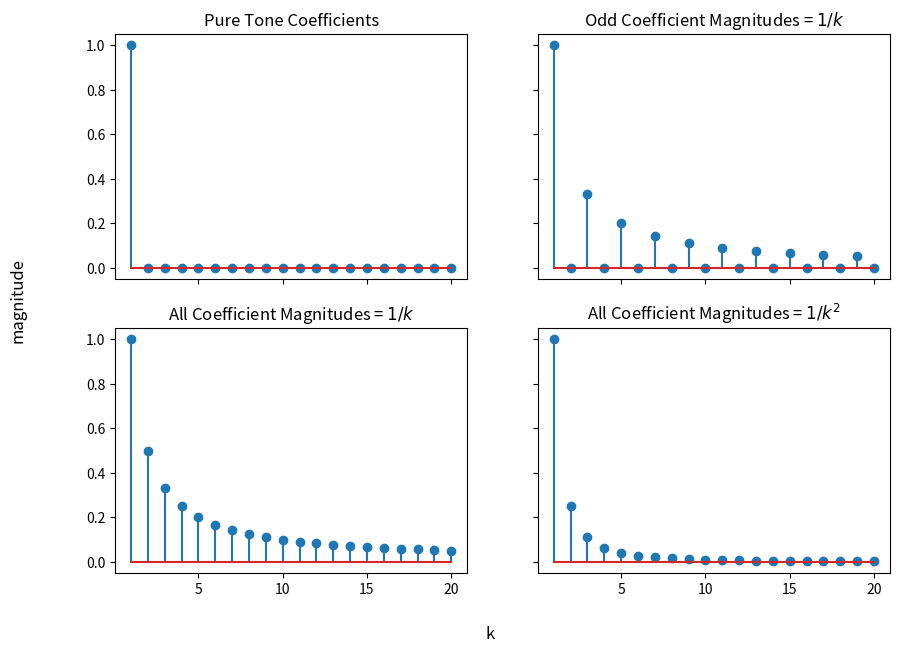
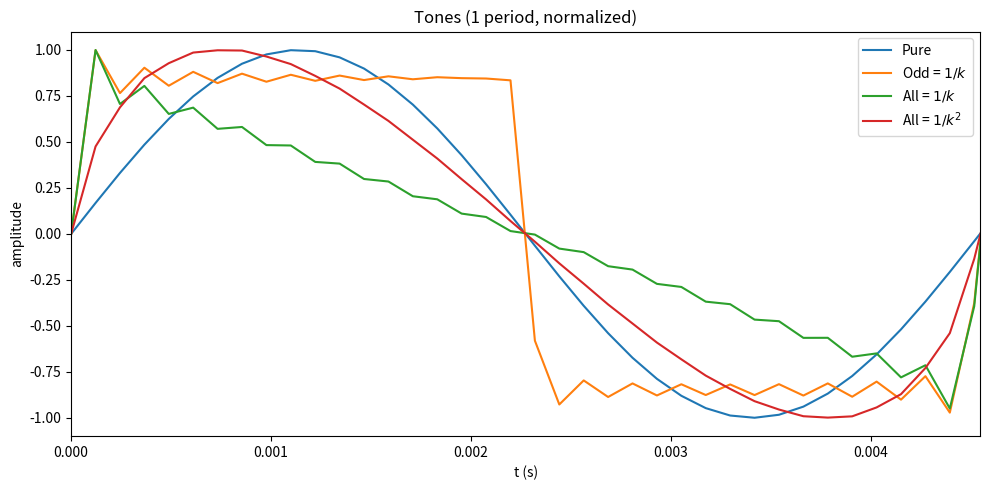

These figures' Python source, in order:
import numpy as np
import matplotlib.pyplot as plt
from scipy.io import wavfile

fs = 8192
f0 = 220.0
t = np.arange(0, 2.0, 1.0/fs)

# Build a periodic tone. amps[m] is the amplitude of the (m+1)-th harmonic
def additive(t, f0, amps, fs):

    x = np.zeros_like(t)
    for m in range(len(amps)):
        k = m + 1
        if k*f0 < fs/2:
            x = x + amps[m] * np.sin(2 * np.pi * k * f0 * t) # Complete: add the k-th harmonic, see Eq. (1) of the manual
    return x

# only the fundamental is nonzero
pure = np.zeros(20)
pure[0] = 1

# odd harmonics with amplitude 1/k, even harmonics 0
odd_1k = np.zeros(20)
for i in range(len(odd_1k)):
    k = i + 1
    if k % 2 != 0:
        odd_1k[i] = float(1/k)

# all harmonics with amplitude 1/k 
all_1k = np.zeros(20)
for i in range(len(all_1k)):
    k = i + 1
    all_1k[i] = float(1/k)

# all harmonics with amplitude 1/k**2
all_1k2 = np.zeros(20)
for i in range(len(all_1k2)):
    k = i + 1
    all_1k2[i] = float((1/k) ** 2)

tone_pure = additive(t, f0, pure, fs) 
tone_pure = tone_pure / np.max(np.abs(tone_pure)) #normalize to [-1, 1]

tone_odd_1k = additive(t, f0, odd_1k, fs)
tone_odd_1k = tone_odd_1k / np.max(np.abs(tone_odd_1k)) #normalize to [-1, 1]

tone_all_1k = additive(t, f0, all_1k, fs)
tone_all_1k = tone_all_1k / np.max(np.abs(tone_all_1k)) #normalize to [-1, 1]

tone_all_1k2 = additive(t, f0, all_1k2, fs)
tone_all_1k2 = tone_all_1k2 / np.max(np.abs(tone_all_1k2)) #normalize to [-1, 1]

#Write tones to files to playback and compare
pure_i16 = np.int16(tone_pure / np.max(np.abs(tone_pure)) * 32767) # converts to 16 bit int for wav format
fname = "pure.wav"
wavfile.write(fname, round(fs), pure_i16) # writes the wav file to disk

odd_1k_i16 = np.int16(tone_odd_1k / np.max(np.abs(tone_odd_1k)) * 32767) # converts to 16 bit int for wav format
fname = "odd_1k.wav"
wavfile.write(fname, round(fs), odd_1k_i16) # writes the wav file to disk

all_1k_i16 = np.int16(tone_all_1k / np.max(np.abs(tone_all_1k)) * 32767) # converts to 16 bit int for wav format
fname = "all_1k.wav"
wavfile.write(fname, round(fs), all_1k_i16) # writes the wav file to disk

all_1k2_i16 = np.int16(tone_all_1k2 / np.max(np.abs(tone_all_1k2)) * 32767) # converts to 16 bit int for wav format
fname = "all_1k2.wav"
wavfile.write(fname, round(fs), all_1k2_i16) # writes the wav file to disk

# Create k-axis to plot magnitudes against
k = np.arange(1, 21)

# plot A_k as a function of k for each tone
fig1, ax1 = plt.subplots(2, 2, sharex=True, sharey=True, figsize = (10, 7), label='A_k as a function of k for each tone')

ax1[0, 0].stem(k, pure)
ax1[0, 0].set_title('Pure Tone Coefficients')
ax1[0, 1].stem(k, odd_1k)
ax1[0, 1].set_title(r'Odd Coefficient Magnitudes = $1/k$')
ax1[1, 0].stem(k, all_1k)
ax1[1, 0].set_title(r'All Coefficient Magnitudes = $1/k$')
ax1[1, 1].stem(k, all_1k2)
ax1[1, 1].set_title(r'All Coefficient Magnitudes = $1/k^2$')
fig1.supxlabel('k')
fig1.supylabel('magnitude')
fig1.tight_layout

fig2, ax2 = plt.subplots(figsize=(10, 5))

ax2.plot(t, tone_pure, label='Pure')
ax2.plot(t, tone_odd_1k, label=r'Odd = $1/k$')
ax2.plot(t, tone_all_1k, label=r'All = $1/k$')
ax2.plot(t, tone_all_1k2, label=r'All = $1/k^2$')

ax2.set_xlim(0, 1/f0)
ax2.set_title('Tones (1 period, normalized)')
ax2.set_xlabel('t (s)')
ax2.set_ylabel('amplitude')
ax2.legend()

fig2.tight_layout()

plt.show()
